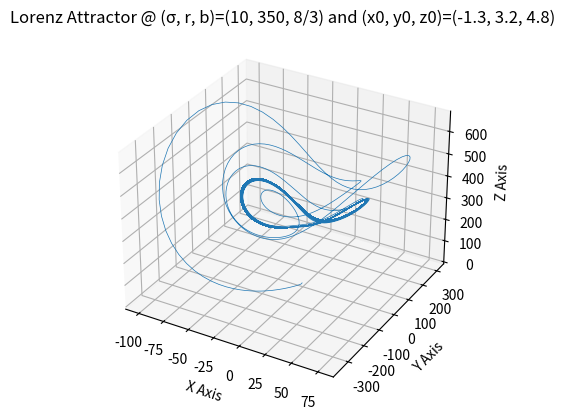
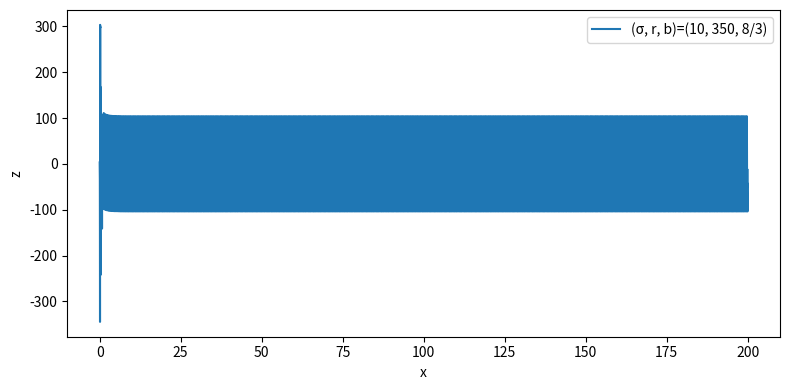

Python code for these plots, in order:
import matplotlib.pyplot as plt
import numpy as np
from typing import Union
from scipy.integrate import solve_ivp


def lorenz_equations(t, xyz: Union[list, np.ndarray], sigma: float, r: float, b: float):
    if len(xyz) != 3:
        raise ValueError("Wrong dimension!")

    if isinstance(xyz, (list, np.ndarray)):
        x, y, z = xyz
    else:
        raise TypeError("Check the input type of xyz, smh...")

    dxdt = sigma * (y - x)
    dydt = r * x - y - x * z
    dzdt = x * y - b * z
    return np.array([dxdt, dydt, dzdt])


solution = solve_ivp(fun=lorenz_equations,
                     t_span=(0, 200),
                     t_eval=np.linspace(0, 200, 100_000),
                     y0=[-1.3, 3.2, 4.8],
                     method="DOP853",
                     dense_output=True,
                     args=(10, 350, 8/3))

ax = plt.figure().add_subplot(projection='3d')

ax.plot(*solution.y, lw=0.5)
ax.set_xlabel("X Axis")
ax.set_ylabel("Y Axis")
ax.set_zlabel("Z Axis")
ax.set_title("Lorenz Attractor @ (σ, r, b)=(10, 350, 8/3) and (x0, y0, z0)=(-1.3, 3.2, 4.8)")

# plt.show()

fig, ax1 = plt.subplots(1, 1, figsize=(8, 4))
ax1.set_xlabel("x")
ax1.set_ylabel(r"z")
ax1.plot(solution.t, solution.y[1], label=f"(σ, r, b)=(10, 350, 8/3)")
ax1.legend(loc="best")
plt.tight_layout()
plt.show()
